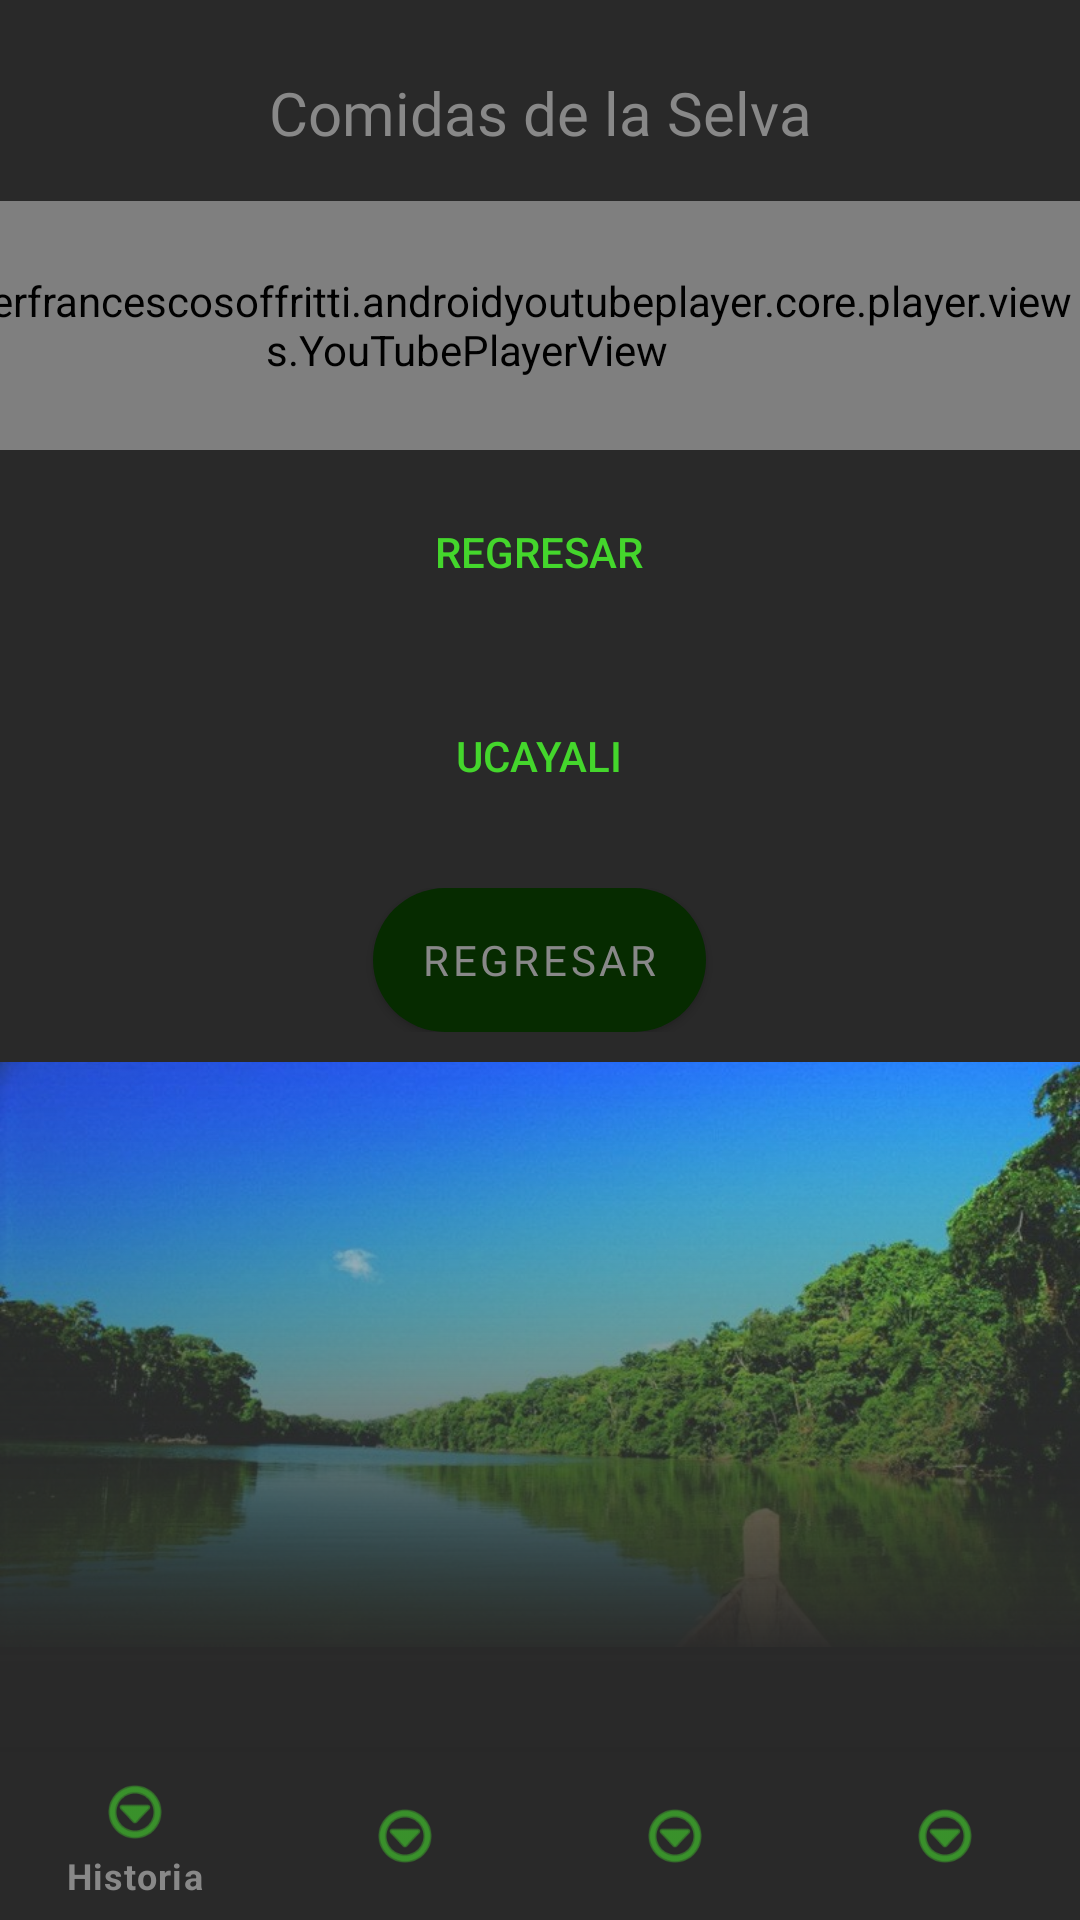

Produce the Android XML layout that renders to this screen, including the resource entries it uses.
<!-- AndroidManifest.xml: application theme Theme.Proy_Comidas_ep1 -->
<!-- res/layout/activity_departamentos_selva.xml -->
<?xml version="1.0" encoding="utf-8"?>
<androidx.constraintlayout.widget.ConstraintLayout xmlns:android="http://schemas.android.com/apk/res/android"
    xmlns:app="http://schemas.android.com/apk/res-auto"
    xmlns:tools="http://schemas.android.com/tools"
    android:layout_width="match_parent"
    android:layout_height="match_parent"
    android:background="@color/color_plomon">

    <FrameLayout
        android:id="@+id/frame_container"
        android:layout_width="295dp"
        android:layout_height="61dp"
        android:layout_alignParentTop="true"
        android:layout_marginTop="4dp"
        android:layout_marginEnd="112dp"
        app:layout_behavior="@string/appbar_scrolling_view_behavior"
        app:layout_constraintEnd_toEndOf="parent"
        app:layout_constraintTop_toTopOf="parent">

        <LinearLayout
            android:layout_width="409dp"
            android:layout_height="59dp"
            android:orientation="vertical"
            app:layout_constraintBottom_toTopOf="@+id/linearLayout4"
            app:layout_constraintEnd_toEndOf="parent"
            app:layout_constraintStart_toStartOf="parent"
            tools:context=".MainActivity"
            tools:ignore="MissingConstraints">

        </LinearLayout>

    </FrameLayout>

    <com.google.android.material.bottomnavigation.BottomNavigationView
        android:id="@+id/bottom_navigation"
        android:layout_width="match_parent"
        android:layout_height="wrap_content"
        android:layout_alignParentStart="true"
        android:layout_alignParentEnd="true"
        android:layout_alignParentBottom="true"
        android:elevation="8dp"
        app:layout_constraintBottom_toBottomOf="parent"
        app:layout_constraintLeft_toLeftOf="parent"
        app:layout_constraintRight_toRightOf="parent"
        app:menu="@menu/bottom_navigation"
        android:layout_alignParentLeft="true"
        android:layout_alignParentRight="true"
        app:labelVisibilityMode="selected"
        style="@style/BottomNavigation">

    </com.google.android.material.bottomnavigation.BottomNavigationView>

    <ImageView
        android:id="@+id/imageView4"
        android:layout_width="0dp"
        android:layout_height="300dp"
        android:scaleType="fitStart"
        app:layout_constraintBottom_toBottomOf="parent"
        app:layout_constraintEnd_toEndOf="parent"
        app:layout_constraintHorizontal_bias="0.0"
        app:layout_constraintStart_toStartOf="parent"
        app:layout_constraintTop_toBottomOf="@+id/linearLayout5"
        app:layout_constraintVertical_bias="1.0"
        app:srcCompat="@drawable/selva" />

    <LinearLayout
        android:id="@+id/linearLayout5"
        android:layout_width="match_parent"
        android:layout_height="wrap_content"
        android:layout_marginTop="150dp"
        android:background="@color/color_plomon"
        android:orientation="vertical"
        app:layout_constraintEnd_toEndOf="parent"
        app:layout_constraintHorizontal_bias="0.5"
        app:layout_constraintStart_toStartOf="parent"
        app:layout_constraintTop_toTopOf="parent">

        <TableLayout
            android:layout_width="match_parent"
            android:layout_height="match_parent"
            android:orientation="vertical">

            <TableRow
                android:layout_width="fill_parent"
                android:layout_height="wrap_content"
                android:gravity="center"
                android:padding="10dp">

                <Button
                    android:id="@+id/btnLoreto"
                    style="@style/Widget.AppCompat.Button.Borderless"
                    android:layout_width="wrap_content"
                    android:layout_height="wrap_content"
                    android:text="Regresar"
                    android:textColor="@color/color_verdec" />


            </TableRow>

            <TableRow
                android:layout_width="fill_parent"
                android:layout_height="wrap_content"
                android:gravity="center"
                android:padding="10dp">

                <Button
                    android:id="@+id/btnUcayali"
                    style="@style/Widget.AppCompat.Button.Borderless"
                    android:layout_width="wrap_content"
                    android:layout_height="wrap_content"
                    android:text="Ucayali"
                    android:textColor="@color/color_verdec" />


            </TableRow>

            <TableRow
                android:layout_width="match_parent"
                android:layout_height="match_parent"
                android:gravity="center"
                android:padding="10dp">

                <Button
                    android:id="@+id/btnRegresarInicio"
                    style="@style/boton_platos3"
                    android:layout_width="wrap_content"
                    android:layout_height="wrap_content"
                    android:fontFamily="@font/roboto_medium"
                    android:text="Regresar"
                    android:textAlignment="center"
                    android:textColor="@color/color_plomoc" />
            </TableRow>
        </TableLayout>
    </LinearLayout>

    <ImageView
        android:id="@+id/imageView7"
        android:layout_width="0dp"
        android:layout_height="200dp"
        app:layout_constraintEnd_toEndOf="parent"
        app:layout_constraintHorizontal_bias="0.0"
        app:layout_constraintStart_toStartOf="parent"
        app:layout_constraintTop_toBottomOf="@+id/linearLayout5"
        app:srcCompat="@drawable/fondo_degradado2" />

    <TextView
        android:id="@+id/textView3"
        android:layout_width="match_parent"
        android:layout_height="wrap_content"
        android:layout_marginTop="24dp"
        android:fontFamily="@font/roboto_medium"
        android:text="Comidas de la Selva"
        android:textAlignment="center"
        android:textColor="@color/color_plomoc"
        android:textSize="20sp"
        app:layout_constraintEnd_toEndOf="parent"
        app:layout_constraintHorizontal_bias="0.0"
        app:layout_constraintStart_toStartOf="parent"
        app:layout_constraintTop_toTopOf="parent" />

    <LinearLayout
        android:layout_width="409dp"
        android:layout_height="83dp"
        android:orientation="vertical"
        app:layout_constraintBottom_toTopOf="@+id/linearLayout5"
        app:layout_constraintEnd_toEndOf="parent">

        <com.pierfrancescosoffritti.androidyoutubeplayer.core.player.views.YouTubePlayerView
            android:layout_width="409dp"
            android:layout_height="match_parent"
            app:videoId="HXRrno3Gv2w"
            app:autoPlay="true" />

    </LinearLayout>
</androidx.constraintlayout.widget.ConstraintLayout>
<!-- resources referenced by this layout -->
<resources>
  <color name="color_plomoc">#FF888888</color>
  <color name="color_plomon">#FF292929</color>
  <color name="color_verdec">#FF44D62C</color>
  <!-- drawable fondo_degradado2 (drawable) -->
  <?xml version="1.0" encoding="utf-8"?>
  <shape xmlns:android="http://schemas.android.com/apk/res/android">
      <gradient
          android:startColor="#00292929"
          android:endColor="#FF292929"
          android:angle="-270"
          />
  </shape>
  <!-- drawable selva: jpg bitmap (drawable, 69084 bytes) -->
  <style name="BottomNavigation">
          <item name="android:background">@color/color_plomon</item>
          <item name="itemIconTint">@color/color_verdec</item>
          <item name="itemTextColor">@color/color_plomoc</item>
      </style>
  <style name="boton_platos3">
          <item name="backgroundTint">@null</item>
          <item name="android:background">@drawable/boton_platos3</item>
      </style>
  <style name="Theme.Proy_Comidas_ep1" parent="Theme.MaterialComponents.DayNight.DarkActionBar">
          
          <item name="colorPrimary">@color/purple_500</item>
          <item name="colorPrimaryVariant">@color/purple_700</item>
          <item name="colorOnPrimary">@color/white</item>
          
          <item name="colorSecondary">@color/teal_200</item>
          <item name="colorSecondaryVariant">@color/teal_700</item>
          <item name="colorOnSecondary">@color/black</item>
          
          <item name="android:statusBarColor" tools:targetApi="l">?attr/colorPrimaryVariant</item>
          
      </style>
  <!-- drawable boton_platos3 (drawable) -->
  <?xml version="1.0" encoding="utf-8"?>
  <shape xmlns:android="http://schemas.android.com/apk/res/android"
      android:shape="rectangle">
      <solid android:color="@color/color_verden"/>
      <corners
          android:radius="50dp"
          />
  </shape>
  <color name="purple_500">#FF6200EE</color>
  <color name="purple_700">#FF3700B3</color>
  <color name="white">#FFFFFFFF</color>
  <color name="teal_200">#FF03DAC5</color>
  <color name="teal_700">#FF018786</color>
  <color name="black">#FF000000</color>
  <color name="color_verden">#FF062B00</color>
</resources>
